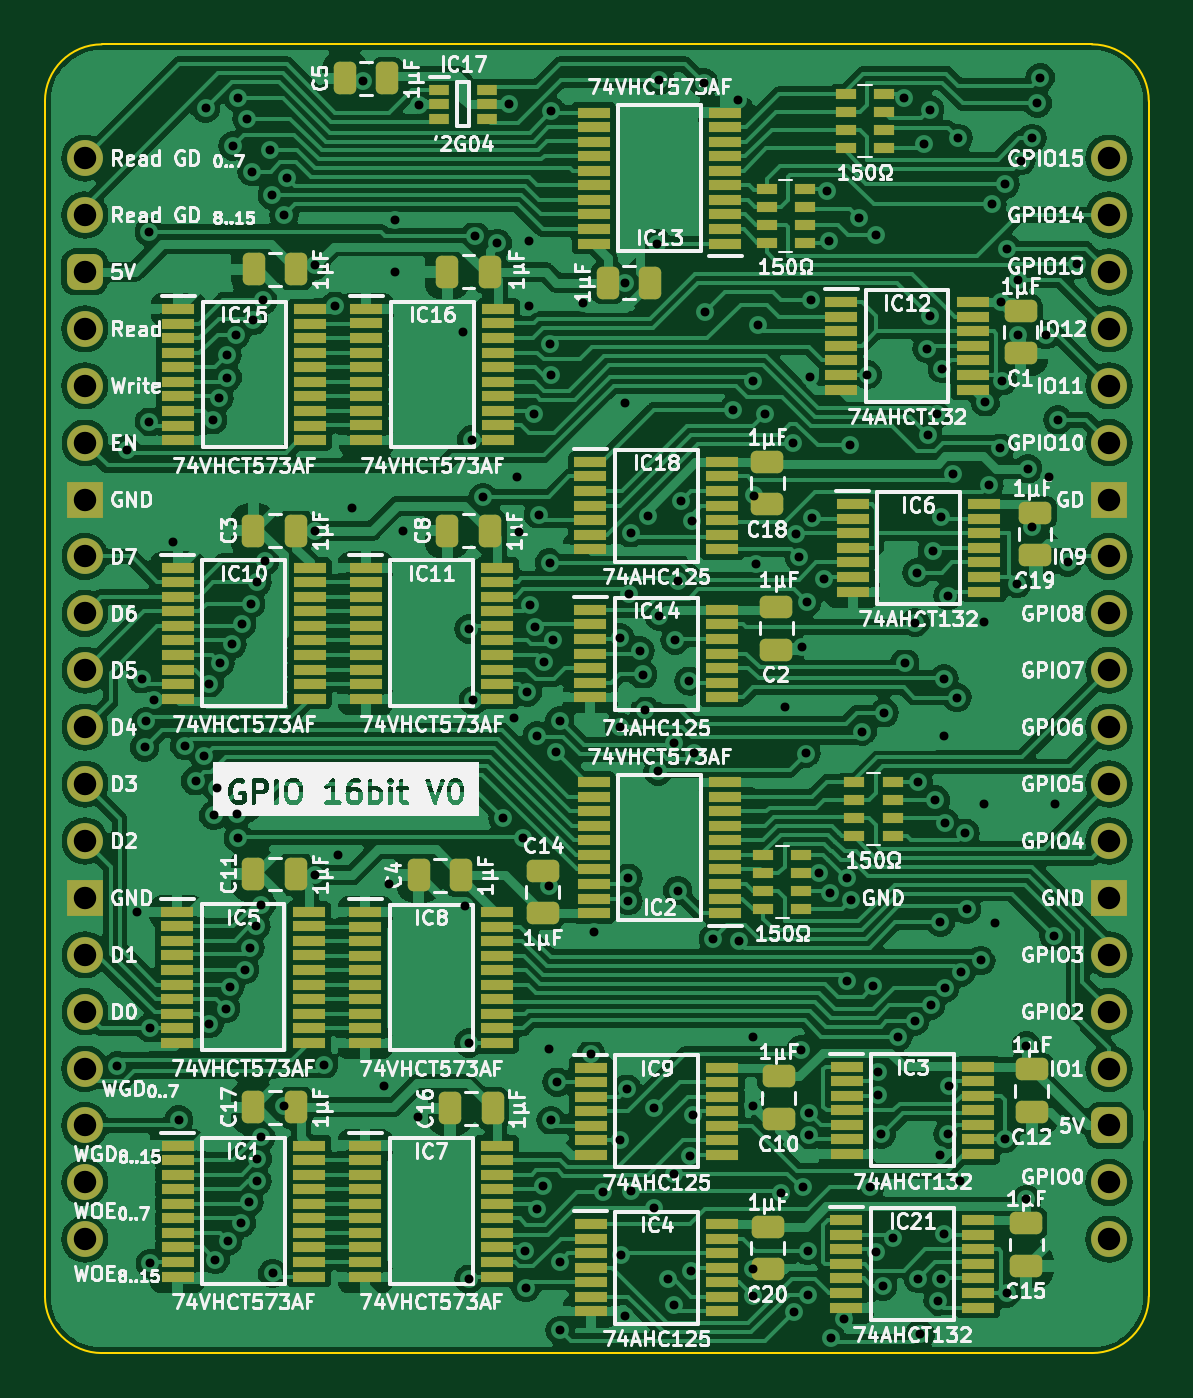
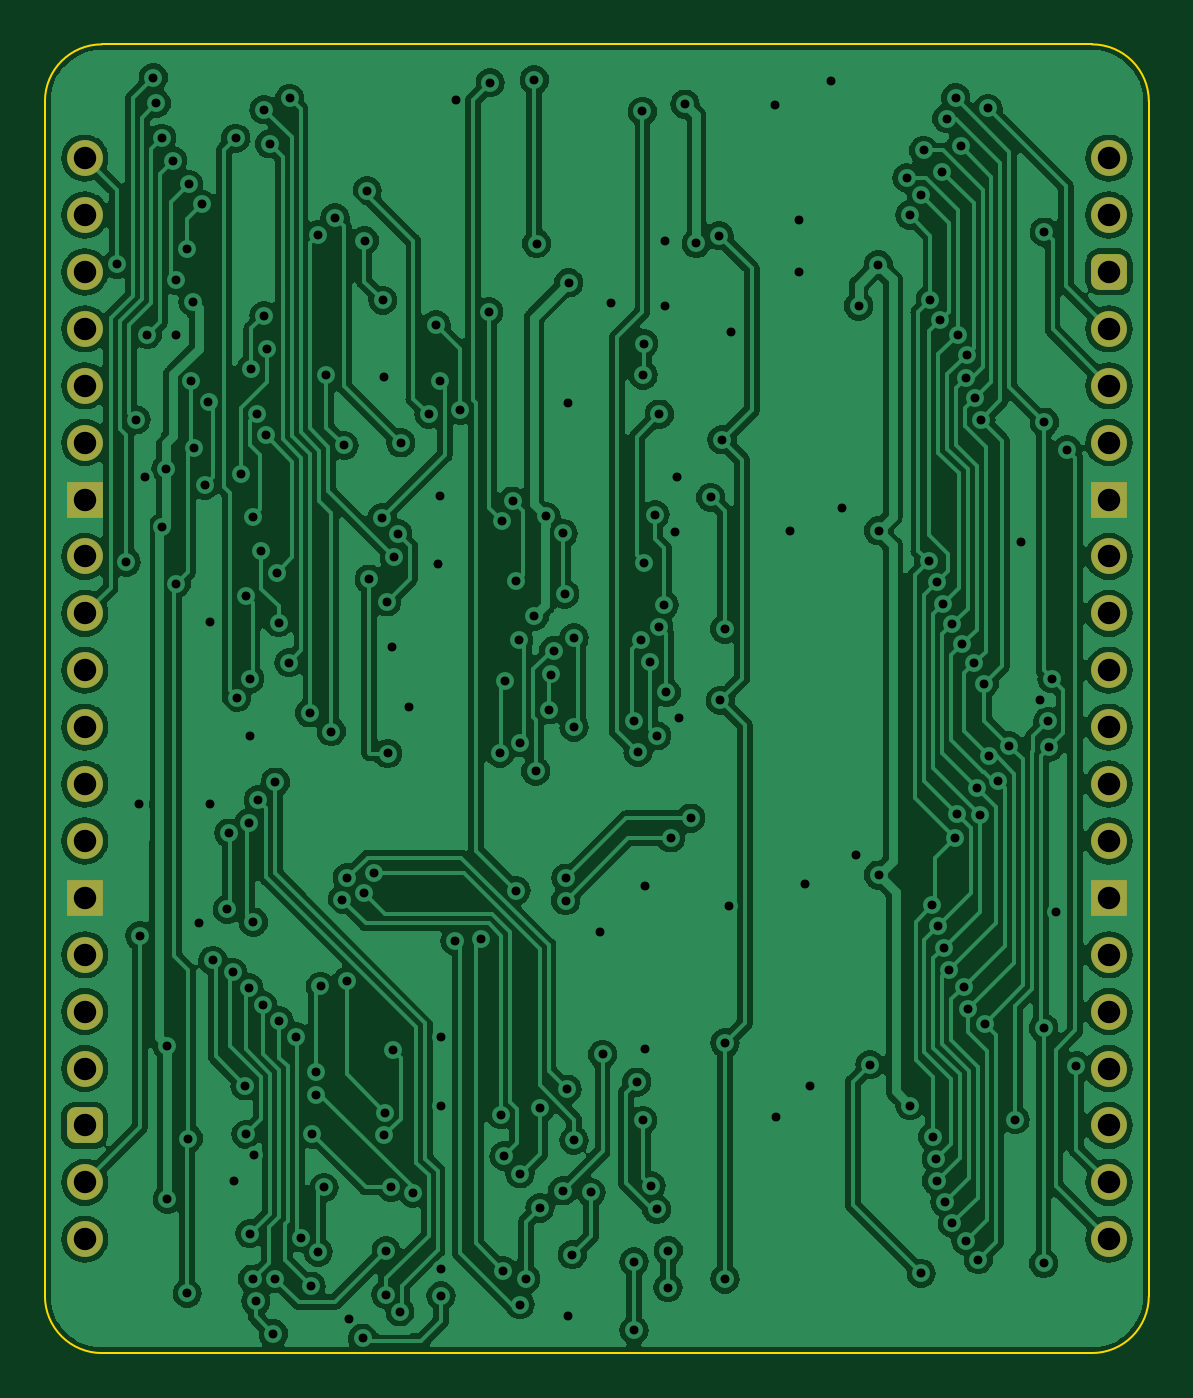
Circuit board: 9 layer files. Board 49.3 x 58.4 mm.
- bottom_copper: GPIO 16bit-B_Cu.gbl (257482 bytes)
- bottom_mask: GPIO 16bit-B_Mask.gbs (2402 bytes)
- bottom_silk: GPIO 16bit-B_Silkscreen.gbo (452 bytes)
- outline: GPIO 16bit-Edge_Cuts.gm1 (994 bytes)
- top_copper: GPIO 16bit-F_Cu.gtl (371634 bytes)
- top_mask: GPIO 16bit-F_Mask.gts (13554 bytes)
- top_silk: GPIO 16bit-F_Silkscreen.gto (263460 bytes)
- drill: GPIO 16bit-NPTH.drl (268 bytes)
- drill: GPIO 16bit-PTH.drl (4997 bytes)

=== bottom_copper: GPIO 16bit-B_Cu.gbl (257482 bytes, source omitted) ===
=== bottom_mask: GPIO 16bit-B_Mask.gbs (2402 bytes, source withheld) ===
=== bottom_silk: GPIO 16bit-B_Silkscreen.gbo ===
%TF.GenerationSoftware,KiCad,Pcbnew,7.0.5*%
%TF.CreationDate,2024-01-30T14:30:40+02:00*%
%TF.ProjectId,GPIO 16bit,4750494f-2031-4366-9269-742e6b696361,V0*%
%TF.SameCoordinates,Original*%
%TF.FileFunction,Legend,Bot*%
%TF.FilePolarity,Positive*%
%FSLAX46Y46*%
G04 Gerber Fmt 4.6, Leading zero omitted, Abs format (unit mm)*
G04 Created by KiCad (PCBNEW 7.0.5) date 2024-01-30 14:30:40*
%MOMM*%
%LPD*%
G01*
G04 APERTURE LIST*
G04 APERTURE END LIST*
M02*

=== outline: GPIO 16bit-Edge_Cuts.gm1 ===
%TF.GenerationSoftware,KiCad,Pcbnew,7.0.5*%
%TF.CreationDate,2024-01-30T14:30:40+02:00*%
%TF.ProjectId,GPIO 16bit,4750494f-2031-4366-9269-742e6b696361,V0*%
%TF.SameCoordinates,Original*%
%TF.FileFunction,Profile,NP*%
%FSLAX46Y46*%
G04 Gerber Fmt 4.6, Leading zero omitted, Abs format (unit mm)*
G04 Created by KiCad (PCBNEW 7.0.5) date 2024-01-30 14:30:40*
%MOMM*%
%LPD*%
G01*
G04 APERTURE LIST*
%TA.AperFunction,Profile*%
%ADD10C,0.100000*%
%TD*%
G04 APERTURE END LIST*
D10*
X115062000Y-48260000D02*
G75*
G03*
X112522000Y-50800000I0J-2540000D01*
G01*
X112522000Y-50800000D02*
X112522000Y-104140000D01*
X112522000Y-104140000D02*
G75*
G03*
X115062000Y-106680000I2540000J0D01*
G01*
X159258000Y-106680000D02*
G75*
G03*
X161798000Y-104140000I0J2540000D01*
G01*
X159258000Y-106680000D02*
X115062000Y-106680000D01*
X159258000Y-48260000D02*
X115062000Y-48260000D01*
X161798000Y-50800000D02*
G75*
G03*
X159258000Y-48260000I-2540100J-100D01*
G01*
X161798000Y-50800000D02*
X161798000Y-104140000D01*
M02*

=== top_copper: GPIO 16bit-F_Cu.gtl (371634 bytes, source omitted) ===
=== top_mask: GPIO 16bit-F_Mask.gts (13554 bytes, source omitted) ===
=== top_silk: GPIO 16bit-F_Silkscreen.gto (263460 bytes, source omitted) ===
=== drill: GPIO 16bit-NPTH.drl ===
M48
; DRILL file {KiCad 7.0.5} date Tue Jan 30 14:30:42 2024
; FORMAT={-:-/ absolute / inch / decimal}
; #@! TF.CreationDate,2024-01-30T14:30:42+02:00
; #@! TF.GenerationSoftware,Kicad,Pcbnew,7.0.5
; #@! TF.FileFunction,NonPlated,1,2,NPTH
FMAT,2
INCH
%
G90
G05
T0
M30

=== drill: GPIO 16bit-PTH.drl (4997 bytes, source omitted) ===
